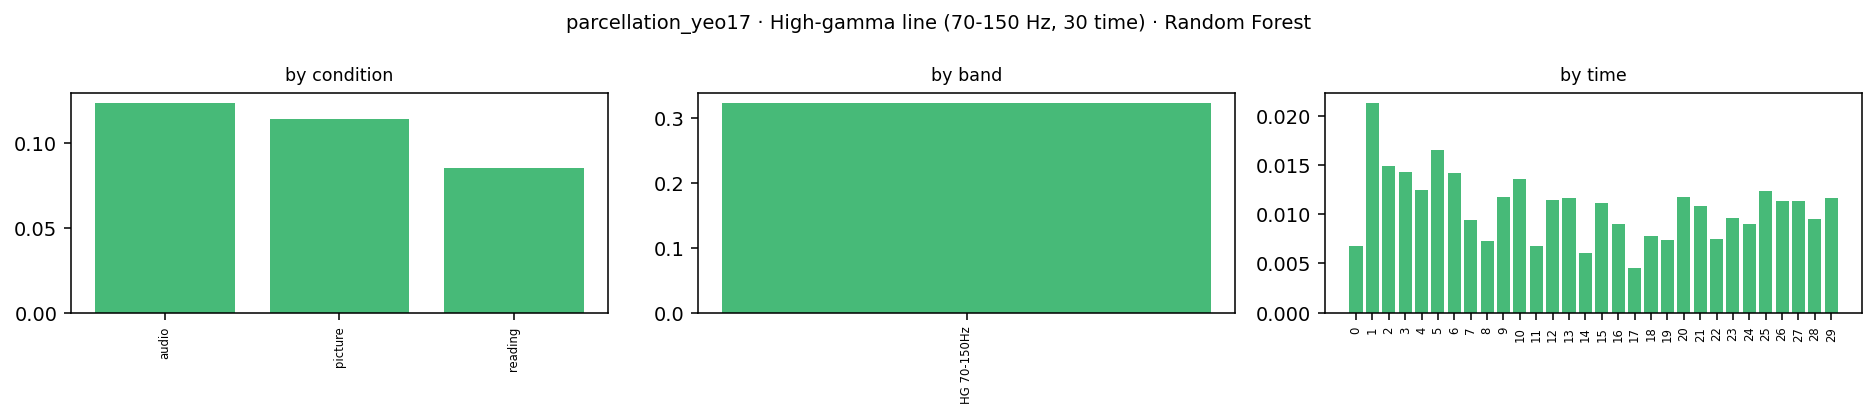

The table this chart was drawn from, first rows:
condition, band_idx, band_lo, band_hi, band, time_bin, kind, impurity_importance, perm_importance, perm_importance_std, importance
audio, -1, 70.0, 150.0, HG 70-150Hz, 0, hg, 0.01307, -7.111116312816801e-05, 0.001924, 0.0
audio, -1, 70.0, 150.0, HG 70-150Hz, 1, hg, 0.02643, 0.01414, 0.00412, 0.01414
audio, -1, 70.0, 150.0, HG 70-150Hz, 2, hg, 0.02318, 0.006218, 0.003207, 0.006218
audio, -1, 70.0, 150.0, HG 70-150Hz, 3, hg, 0.01988, 0.007521, 0.003722, 0.007521
audio, -1, 70.0, 150.0, HG 70-150Hz, 4, hg, 0.01358, 0.002677, 0.001932, 0.002677
audio, -1, 70.0, 150.0, HG 70-150Hz, 5, hg, 0.01986, 0.008937, 0.00415, 0.008937
audio, -1, 70.0, 150.0, HG 70-150Hz, 6, hg, 0.01421, 0.0003572, 0.001782, 0.0003572
audio, -1, 70.0, 150.0, HG 70-150Hz, 7, hg, 0.009348, 0.001415, 0.001178, 0.001415
audio, -1, 70.0, 150.0, HG 70-150Hz, 8, hg, 0.01152, 0.005045, 0.00256, 0.005045
audio, -1, 70.0, 150.0, HG 70-150Hz, 9, hg, 0.01178, 0.005091, 0.002522, 0.005091
audio, -1, 70.0, 150.0, HG 70-150Hz, 10, hg, 0.009852, 0.00531, 0.00111, 0.00531
audio, -1, 70.0, 150.0, HG 70-150Hz, 11, hg, 0.01225, 0.003302, 0.0022, 0.003302
audio, -1, 70.0, 150.0, HG 70-150Hz, 12, hg, 0.009389, 0.002091, 0.001526, 0.002091
audio, -1, 70.0, 150.0, HG 70-150Hz, 13, hg, 0.009848, 0.004355, 0.002624, 0.004355
audio, -1, 70.0, 150.0, HG 70-150Hz, 14, hg, 0.008257, 0.002971, 0.001229, 0.002971
audio, -1, 70.0, 150.0, HG 70-150Hz, 15, hg, 0.01237, 0.00703, 0.001556, 0.00703
audio, -1, 70.0, 150.0, HG 70-150Hz, 16, hg, 0.008517, 0.002906, 0.001024, 0.002906
audio, -1, 70.0, 150.0, HG 70-150Hz, 17, hg, 0.006175, 0.003065, 0.001579, 0.003065
audio, -1, 70.0, 150.0, HG 70-150Hz, 18, hg, 0.006254, 0.002338, 0.001416, 0.002338
audio, -1, 70.0, 150.0, HG 70-150Hz, 19, hg, 0.007672, 0.003036, 0.001074, 0.003036
audio, -1, 70.0, 150.0, HG 70-150Hz, 20, hg, 0.0135, 0.005366, 0.001885, 0.005366
audio, -1, 70.0, 150.0, HG 70-150Hz, 21, hg, 0.01298, 0.004862, 0.001354, 0.004862
audio, -1, 70.0, 150.0, HG 70-150Hz, 22, hg, 0.0293, 0.004548, 0.002222, 0.004548
audio, -1, 70.0, 150.0, HG 70-150Hz, 23, hg, 0.01627, 0.002223, 0.001529, 0.002223
audio, -1, 70.0, 150.0, HG 70-150Hz, 24, hg, 0.009877, 0.003114, 0.001843, 0.003114
audio, -1, 70.0, 150.0, HG 70-150Hz, 25, hg, 0.00754, 0.003439, 0.002004, 0.003439
audio, -1, 70.0, 150.0, HG 70-150Hz, 26, hg, 0.006842, 0.004126, 0.001594, 0.004126
audio, -1, 70.0, 150.0, HG 70-150Hz, 27, hg, 0.00632, 0.004246, 0.001617, 0.004246
audio, -1, 70.0, 150.0, HG 70-150Hz, 28, hg, 0.009136, 0.00296, 0.001275, 0.00296
audio, -1, 70.0, 150.0, HG 70-150Hz, 29, hg, 0.007931, 0.0007649, 0.0006584, 0.0007649
picture, -1, 70.0, 150.0, HG 70-150Hz, 0, hg, 0.0103, 0.003952, 0.001884, 0.003952
picture, -1, 70.0, 150.0, HG 70-150Hz, 1, hg, 0.01592, 0.004587, 0.001709, 0.004587
picture, -1, 70.0, 150.0, HG 70-150Hz, 2, hg, 0.01463, 0.00361, 0.001382, 0.00361
picture, -1, 70.0, 150.0, HG 70-150Hz, 3, hg, 0.01941, 0.004629, 0.001488, 0.004629
picture, -1, 70.0, 150.0, HG 70-150Hz, 4, hg, 0.02038, 0.00527, 0.002009, 0.00527
picture, -1, 70.0, 150.0, HG 70-150Hz, 5, hg, 0.02107, 0.005288, 0.003379, 0.005288
picture, -1, 70.0, 150.0, HG 70-150Hz, 6, hg, 0.02701, 0.006898, 0.003885, 0.006898
picture, -1, 70.0, 150.0, HG 70-150Hz, 7, hg, 0.01353, 0.006229, 0.002187, 0.006229
picture, -1, 70.0, 150.0, HG 70-150Hz, 8, hg, 0.009097, 0.0008262, 0.0009528, 0.0008262
picture, -1, 70.0, 150.0, HG 70-150Hz, 9, hg, 0.009899, 0.005927, 0.001466, 0.005927
picture, -1, 70.0, 150.0, HG 70-150Hz, 10, hg, 0.01233, 0.004817, 0.001439, 0.004817
picture, -1, 70.0, 150.0, HG 70-150Hz, 11, hg, 0.009881, 0.002679, 0.0006874, 0.002679
picture, -1, 70.0, 150.0, HG 70-150Hz, 12, hg, 0.01012, 0.004576, 0.0006304, 0.004576
picture, -1, 70.0, 150.0, HG 70-150Hz, 13, hg, 0.01254, 0.00224, 0.003412, 0.00224
picture, -1, 70.0, 150.0, HG 70-150Hz, 14, hg, 0.01096, 0.002622, 0.002613, 0.002622
picture, -1, 70.0, 150.0, HG 70-150Hz, 15, hg, 0.01074, 0.004077, 0.001643, 0.004077
picture, -1, 70.0, 150.0, HG 70-150Hz, 16, hg, 0.01149, 0.006076, 0.001939, 0.006076
picture, -1, 70.0, 150.0, HG 70-150Hz, 17, hg, 0.0101, 6.704166481213969e-05, 0.001779, 6.704166481213969e-05
picture, -1, 70.0, 150.0, HG 70-150Hz, 18, hg, 0.007369, 0.00411, 0.00209, 0.00411
picture, -1, 70.0, 150.0, HG 70-150Hz, 19, hg, 0.009394, 0.004333, 0.002765, 0.004333
picture, -1, 70.0, 150.0, HG 70-150Hz, 20, hg, 0.006817, 0.003016, 0.00165, 0.003016
picture, -1, 70.0, 150.0, HG 70-150Hz, 21, hg, 0.007722, 0.003342, 0.0008655, 0.003342
picture, -1, 70.0, 150.0, HG 70-150Hz, 22, hg, 0.007886, 0.0019, 0.0007834, 0.0019
picture, -1, 70.0, 150.0, HG 70-150Hz, 23, hg, 0.009345, 0.003751, 0.00275, 0.003751
picture, -1, 70.0, 150.0, HG 70-150Hz, 24, hg, 0.01162, 0.002894, 0.002397, 0.002894
picture, -1, 70.0, 150.0, HG 70-150Hz, 25, hg, 0.008545, 0.003834, 0.003264, 0.003834
picture, -1, 70.0, 150.0, HG 70-150Hz, 26, hg, 0.006851, 0.0026, 0.00135, 0.0026
picture, -1, 70.0, 150.0, HG 70-150Hz, 27, hg, 0.006536, 0.00299, 0.002302, 0.00299
picture, -1, 70.0, 150.0, HG 70-150Hz, 28, hg, 0.007096, 0.003714, 0.002187, 0.003714
picture, -1, 70.0, 150.0, HG 70-150Hz, 29, hg, 0.007262, 0.003156, 0.001455, 0.003156
... 30 more rows
